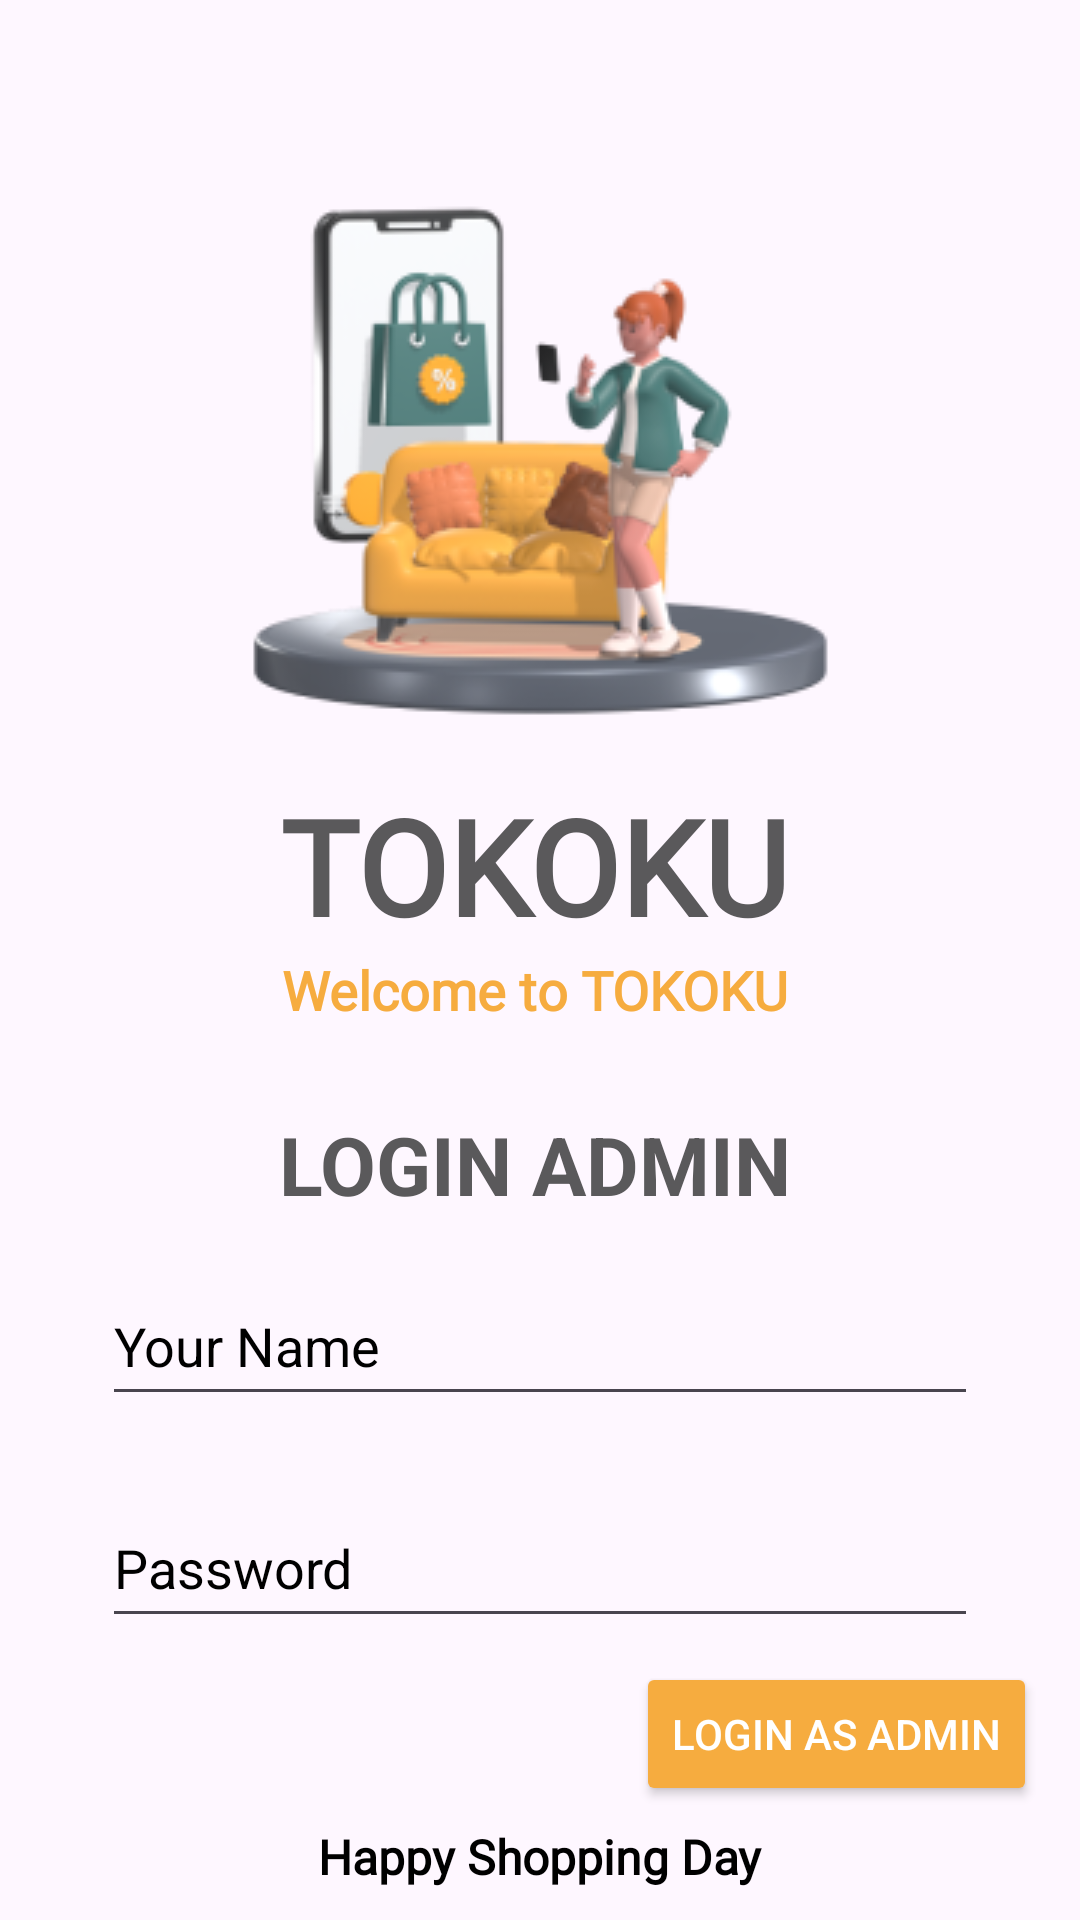

Here is an Android app screen rendered from its layout file. Give the layout XML and the strings, colors and styles it references.
<!-- AndroidManifest.xml: application theme Theme.MSIBFinalProject2 -->
<!-- res/layout/activity_login_admin.xml -->
<?xml version="1.0" encoding="utf-8"?>
<androidx.constraintlayout.widget.ConstraintLayout xmlns:android="http://schemas.android.com/apk/res/android"
    xmlns:app="http://schemas.android.com/apk/res-auto"
    xmlns:tools="http://schemas.android.com/tools"
    android:layout_width="match_parent"
    android:layout_height="match_parent"
    android:padding="10dp"
    tools:context=".LoginAdmin">
    <ScrollView
        android:layout_width="match_parent"
        android:layout_height="match_parent"
        android:fillViewport="true"
        app:layout_constraintBottom_toBottomOf="parent"
        app:layout_constraintEnd_toEndOf="parent"
        app:layout_constraintHorizontal_bias="0.157"
        app:layout_constraintStart_toStartOf="parent"
        app:layout_constraintTop_toTopOf="parent"
        app:layout_constraintVertical_bias="1.0">

        <androidx.constraintlayout.widget.ConstraintLayout
            android:layout_width="match_parent"
            android:layout_height="match_parent">

            <ImageView
                android:id="@+id/imageView"
                android:layout_width="wrap_content"
                android:layout_height="wrap_content"
                android:layout_marginTop="20dp"
                android:background="@drawable/splashscreen"
                app:layout_constraintEnd_toEndOf="parent"
                app:layout_constraintStart_toStartOf="parent"
                app:layout_constraintTop_toTopOf="parent" />

            <TextView
                android:id="@+id/tokokuView"
                android:layout_width="wrap_content"
                android:layout_height="wrap_content"
                android:layout_marginTop="12dp"
                android:fontFamily="@font/alfa_slab_one"
                android:text="TOKOKU"
                android:textSize="44sp"
                android:textStyle="bold"
                android:textColor="#5A595B"
                app:layout_constraintEnd_toEndOf="@+id/imageView"
                app:layout_constraintHorizontal_bias="0.466"
                app:layout_constraintStart_toStartOf="@+id/imageView"
                app:layout_constraintTop_toBottomOf="@+id/imageView" />

            <TextView
                android:id="@+id/welcomeView"
                android:layout_width="wrap_content"
                android:layout_height="wrap_content"
                android:fontFamily="@font/alegreya_sans_sc_bold"
                android:text="Welcome to TOKOKU"
                android:textColor="#F6AC3F"
                android:textSize="18sp"
                android:textStyle="bold"
                app:layout_constraintEnd_toEndOf="@+id/tokokuView"
                app:layout_constraintStart_toStartOf="@+id/tokokuView"
                app:layout_constraintTop_toBottomOf="@+id/tokokuView" />

            <TextView
                android:id="@+id/loginView"
                android:layout_width="wrap_content"
                android:layout_height="wrap_content"
                android:layout_marginTop="28dp"
                android:text="LOGIN ADMIN"
                android:textColor="#5A595B"
                android:textSize="27sp"
                android:textStyle="bold"
                app:layout_constraintEnd_toEndOf="@+id/welcomeView"
                app:layout_constraintHorizontal_bias="0.513"
                app:layout_constraintStart_toStartOf="@+id/welcomeView"
                app:layout_constraintTop_toBottomOf="@+id/welcomeView" />

            <EditText
                android:id="@+id/nameEdit"
                android:layout_width="match_parent"
                android:layout_height="50dp"
                android:layout_marginStart="24dp"
                android:layout_marginTop="16dp"
                android:layout_marginEnd="24dp"
                android:ems="10"
                android:hint="Your Name"
                android:inputType="text"
                android:textColorHint="@color/black"
                app:layout_constraintEnd_toEndOf="@+id/loginView"
                app:layout_constraintStart_toStartOf="@+id/loginView"
                app:layout_constraintTop_toBottomOf="@+id/loginView" />

            <EditText
                android:id="@+id/passwordEdit"
                android:layout_width="match_parent"
                android:layout_height="50dp"
                android:layout_marginStart="24dp"
                android:layout_marginTop="24dp"
                android:layout_marginEnd="24dp"
                android:ems="10"
                android:hint="Password"
                android:inputType="text|textPassword"
                android:textColorHint="@color/black"
                app:layout_constraintEnd_toEndOf="@+id/nameEdit"
                app:layout_constraintHorizontal_bias="0.666"
                app:layout_constraintStart_toStartOf="@+id/nameEdit"
                app:layout_constraintTop_toBottomOf="@+id/nameEdit" />

            <Button
                android:id="@+id/btnLogin"
                android:layout_width="wrap_content"
                android:layout_height="wrap_content"
                android:layout_marginStart="187dp"
                android:layout_marginTop="8dp"
                android:layout_marginEnd="24dp"
                android:text="Login As Admin"
                android:textColor="@color/white"
                android:backgroundTint="#F6AC3F"
                app:layout_constraintEnd_toEndOf="@+id/passwordEdit"
                app:layout_constraintHorizontal_bias="0.0"
                app:layout_constraintStart_toStartOf="@+id/passwordEdit"
                app:layout_constraintTop_toBottomOf="@+id/passwordEdit" />

            <TextView
                android:id="@+id/happyView"
                android:layout_width="wrap_content"
                android:layout_height="wrap_content"
                android:fontFamily="@font/poppins"
                android:text="Happy Shopping Day"
                android:textColor="@color/black"
                android:textSize="16sp"
                android:textStyle="bold"
                app:layout_constraintBottom_toBottomOf="parent"
                app:layout_constraintEnd_toEndOf="parent"
                app:layout_constraintStart_toStartOf="parent"
                app:layout_constraintTop_toBottomOf="@+id/btnLogin"
                app:layout_constraintVertical_bias="0.938" />

        </androidx.constraintlayout.widget.ConstraintLayout>

    </ScrollView>

</androidx.constraintlayout.widget.ConstraintLayout>
<!-- resources referenced by this layout -->
<resources>
  <color name="black">#FF000000</color>
  <color name="white">#FFFFFFFF</color>
  <!-- drawable splashscreen: png bitmap (drawable, 33923 bytes) -->
  <style name="Theme.MSIBFinalProject2" parent="Base.Theme.MSIBFinalProject2" />
  <style name="Base.Theme.MSIBFinalProject2" parent="Theme.Material3.DayNight.NoActionBar">
          
          
      </style>
</resources>
